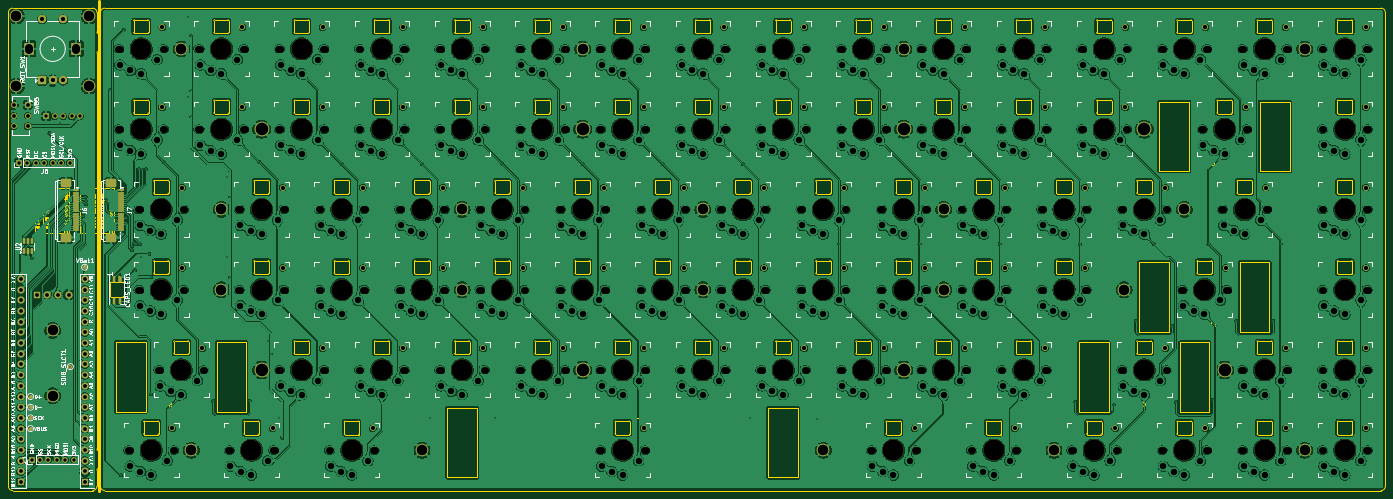
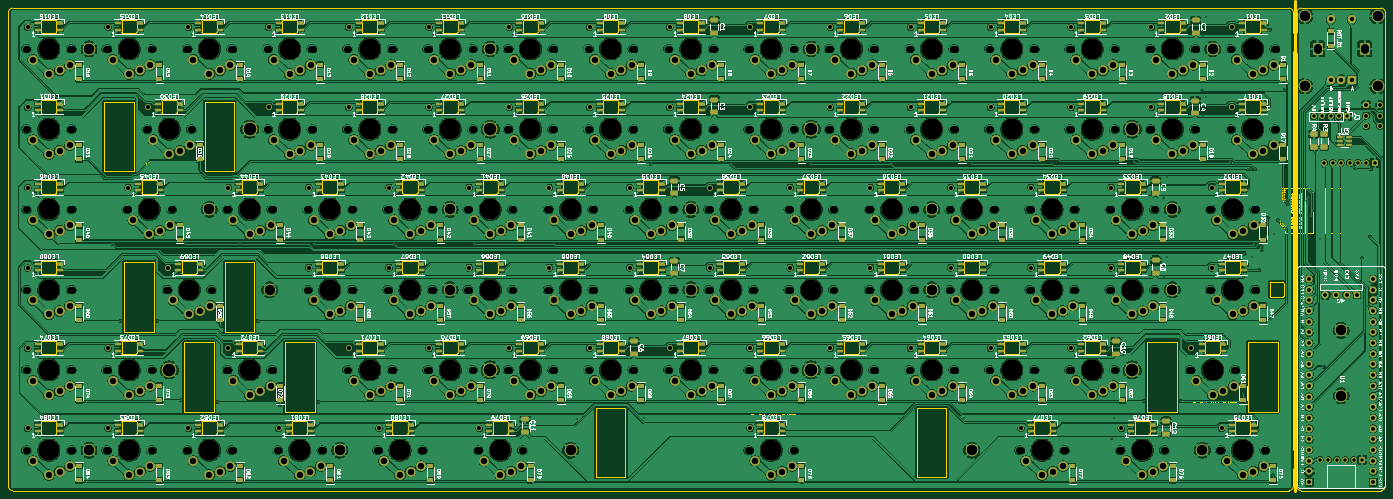
Circuit board: 12 layer files. Board 326.9 x 114.5 mm.
- bottom_copper: Custom Mechanical Keyboard-B_Cu.gbl (2395372 bytes)
- bottom_mask: Custom Mechanical Keyboard-B_Mask.gbs (35039 bytes)
- paste: Custom Mechanical Keyboard-B_Paste.gbp (17653 bytes)
- bottom_silk: Custom Mechanical Keyboard-B_Silkscreen.gbo (583041 bytes)
- outline: Custom Mechanical Keyboard-Edge_Cuts.gm1 (33276 bytes)
- top_copper: Custom Mechanical Keyboard-F_Cu.gtl (2489294 bytes)
- top_mask: Custom Mechanical Keyboard-F_Mask.gts (12663 bytes)
- paste: Custom Mechanical Keyboard-F_Paste.gtp (4068 bytes)
- top_silk: Custom Mechanical Keyboard-F_Silkscreen.gto (212122 bytes)
- drill: Custom Mechanical Keyboard-NPTH.drl (1597 bytes)
- drill: Custom Mechanical Keyboard-PTH.drl (16118 bytes)
- outline: Custom Mechanical Keyboard-User_Comments.gbr (60406 bytes)

=== bottom_copper: Custom Mechanical Keyboard-B_Cu.gbl (2395372 bytes, source omitted) ===
=== bottom_mask: Custom Mechanical Keyboard-B_Mask.gbs (35039 bytes, source omitted) ===
=== paste: Custom Mechanical Keyboard-B_Paste.gbp (17653 bytes, source omitted) ===
=== bottom_silk: Custom Mechanical Keyboard-B_Silkscreen.gbo (583041 bytes, source omitted) ===
=== outline: Custom Mechanical Keyboard-Edge_Cuts.gm1 (33276 bytes, source omitted) ===
=== top_copper: Custom Mechanical Keyboard-F_Cu.gtl (2489294 bytes, source omitted) ===
=== top_mask: Custom Mechanical Keyboard-F_Mask.gts (12663 bytes, source omitted) ===
=== paste: Custom Mechanical Keyboard-F_Paste.gtp (4068 bytes, source withheld) ===
=== top_silk: Custom Mechanical Keyboard-F_Silkscreen.gto (212122 bytes, source omitted) ===
=== drill: Custom Mechanical Keyboard-NPTH.drl ===
M48
; DRILL file {KiCad 9.0.4} date 2025-10-25T12:00:22+0800
; FORMAT={-:-/ absolute / metric / decimal}
; #@! TF.CreationDate,2025-10-25T12:00:22+08:00
; #@! TF.GenerationSoftware,Kicad,Pcbnew,9.0.4
; #@! TF.FileFunction,NonPlated,1,2,NPTH
FMAT,2
METRIC
; #@! TA.AperFunction,NonPlated,NPTH,ComponentDrill
T1C5.000
%
G90
G05
T1
X76.2Y-57.15
X76.2Y-76.2
X78.581Y-152.4
X80.962Y-95.25
X80.962Y-114.3
X85.725Y-133.35
X95.25Y-57.15
X95.25Y-76.2
X102.394Y-152.4
X104.775Y-95.25
X104.775Y-114.3
X114.3Y-57.15
X114.3Y-76.2
X114.3Y-133.35
X123.825Y-95.25
X123.825Y-114.3
X126.206Y-152.4
X133.35Y-57.15
X133.35Y-76.2
X133.35Y-133.35
X142.875Y-95.25
X142.875Y-114.3
X152.4Y-57.15
X152.4Y-76.2
X152.4Y-133.35
X161.925Y-95.25
X161.925Y-114.3
X171.45Y-57.15
X171.45Y-76.2
X171.45Y-133.35
X180.975Y-95.25
X180.975Y-114.3
X190.5Y-57.15
X190.5Y-76.2
X190.5Y-133.35
X190.5Y-152.4
X200.025Y-95.25
X200.025Y-114.3
X209.55Y-57.15
X209.55Y-76.2
X209.55Y-133.35
X219.075Y-95.25
X219.075Y-114.3
X228.6Y-57.15
X228.6Y-76.2
X228.6Y-133.35
X238.125Y-95.25
X238.125Y-114.3
X247.65Y-57.15
X247.65Y-76.2
X247.65Y-133.35
X254.794Y-152.4
X257.175Y-95.25
X257.175Y-114.3
X266.7Y-57.15
X266.7Y-76.2
X266.7Y-133.35
X276.225Y-95.25
X276.225Y-114.3
X278.606Y-152.4
X285.75Y-57.15
X285.75Y-76.2
X285.75Y-133.35
X295.275Y-95.25
X295.275Y-114.3
X302.419Y-152.4
X304.8Y-57.15
X304.8Y-76.2
X314.325Y-95.25
X314.325Y-133.35
X323.85Y-57.15
X323.85Y-152.4
X328.613Y-114.3
X333.375Y-76.2
X338.137Y-95.25
X342.9Y-57.15
X342.9Y-133.35
X342.9Y-152.4
X361.95Y-57.15
X361.95Y-76.2
X361.95Y-95.25
X361.95Y-114.3
X361.95Y-133.35
X361.95Y-152.4
M30

=== drill: Custom Mechanical Keyboard-PTH.drl (16118 bytes, source withheld) ===
=== outline: Custom Mechanical Keyboard-User_Comments.gbr (60406 bytes, source omitted) ===
